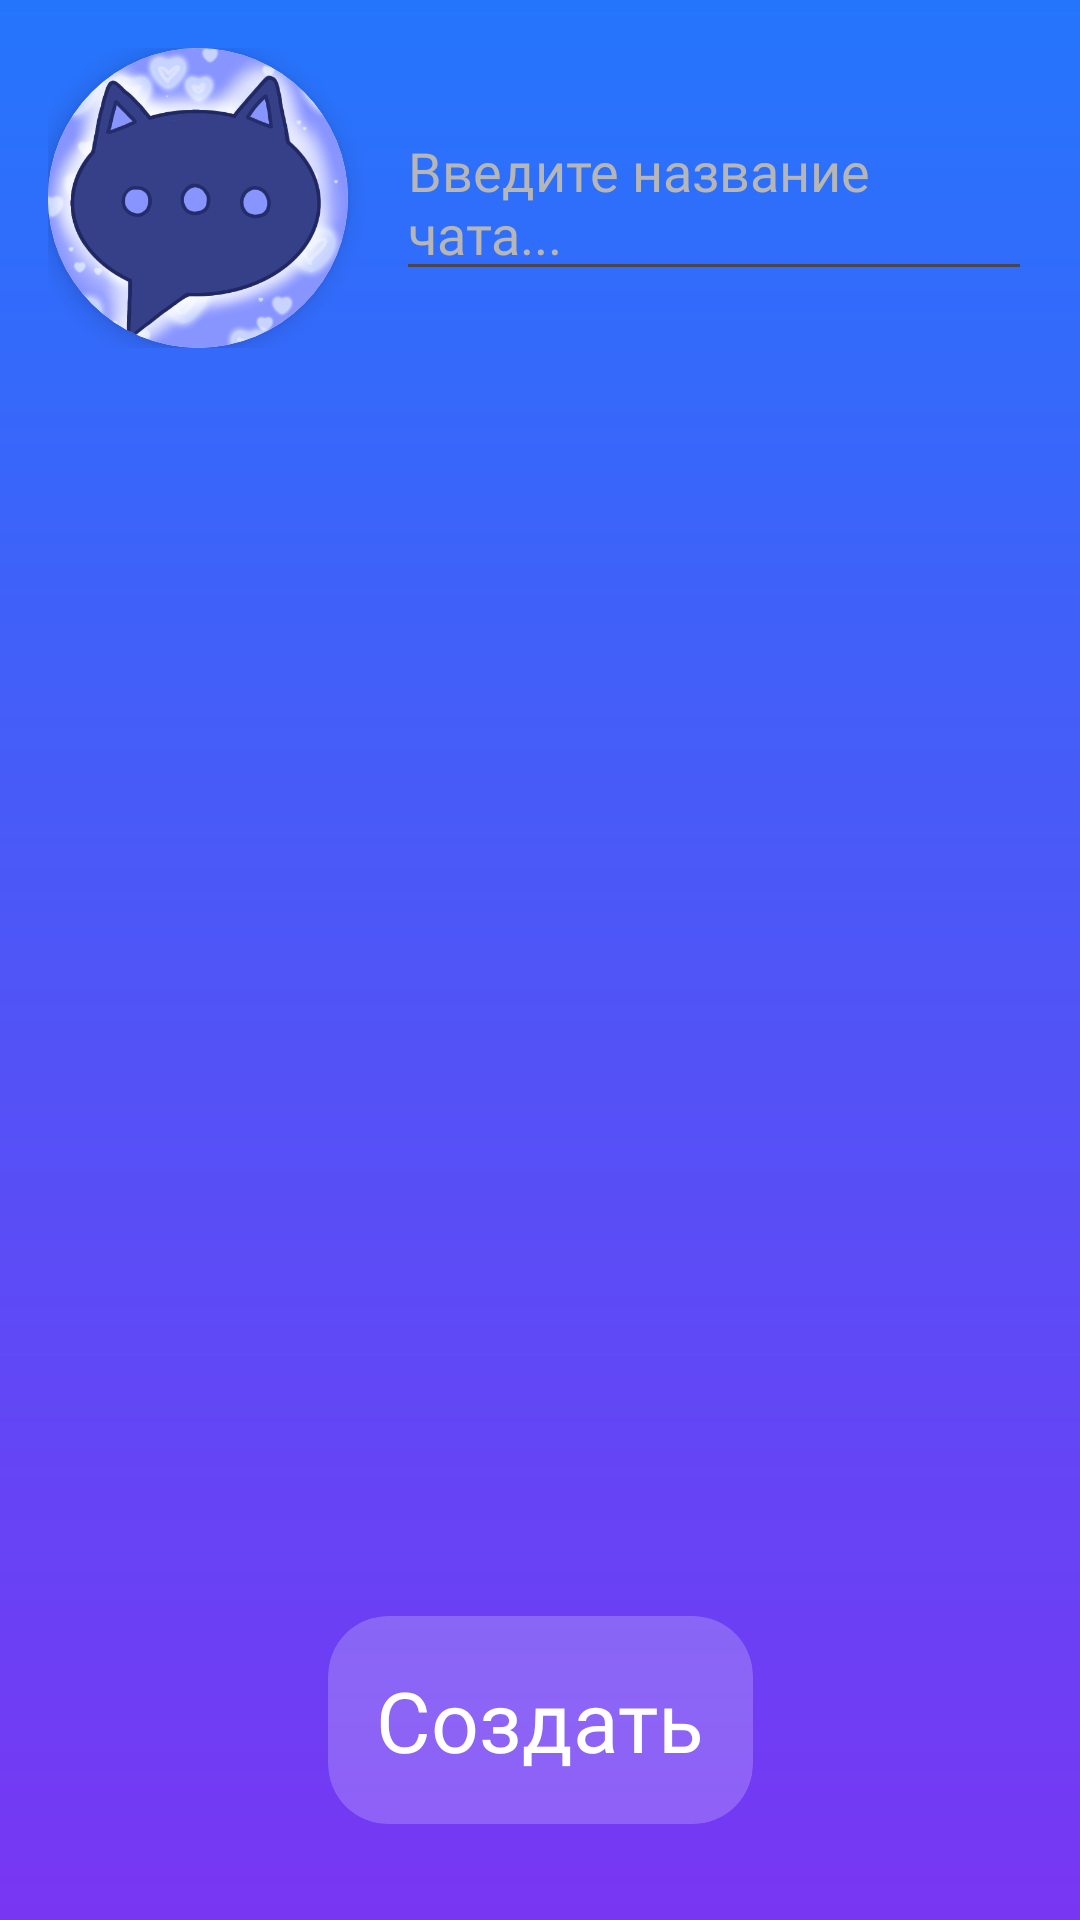

Android layout source for this screen:
<!-- AndroidManifest.xml: application theme Theme.Bomes -->
<!-- res/layout/fragment_creating_chat.xml -->
<?xml version="1.0" encoding="utf-8"?>
<FrameLayout xmlns:android="http://schemas.android.com/apk/res/android"
    xmlns:app="http://schemas.android.com/apk/res-auto"
    xmlns:tools="http://schemas.android.com/tools"
    android:layout_width="match_parent"
    android:layout_height="match_parent"
    tools:context=".Fragments.CreatingChatFragment">

    <androidx.constraintlayout.widget.ConstraintLayout
        android:layout_width="match_parent"
        android:layout_height="match_parent"
        android:background="@drawable/gradient">

        <LinearLayout
            android:id="@+id/linearLayout"
            android:layout_width="match_parent"
            android:layout_height="wrap_content"
            android:layout_margin="16dp"
            android:gravity="center_vertical"
            android:orientation="horizontal"
            app:layout_constraintEnd_toEndOf="parent"
            app:layout_constraintStart_toStartOf="parent"
            app:layout_constraintTop_toTopOf="parent">

            <androidx.cardview.widget.CardView
                android:id="@+id/cardView8"
                android:layout_width="wrap_content"
                android:layout_height="wrap_content"
                app:cardCornerRadius="300dp"
                app:cardElevation="5dp">

                <ImageView
                    android:id="@+id/create_chat_avatar"
                    android:layout_width="100dp"
                    android:layout_height="100dp"
                    android:clickable="true"
                    android:focusable="true"
                    android:foreground="?attr/selectableItemBackground"
                    android:scaleType="centerCrop"
                    android:src="@drawable/icon" />
            </androidx.cardview.widget.CardView>

            <EditText
                android:id="@+id/create_chat_edit_text"
                android:layout_width="0dp"
                android:layout_height="wrap_content"
                android:layout_marginStart="16dp"
                android:layout_weight="1"
                android:fontFamily="@font/tilda_sans_vf"
                android:hint="Введите название чата..."
                android:textColorHint="@color/gray"
                android:minHeight="48dp" />
        </LinearLayout>

        <androidx.recyclerview.widget.RecyclerView
            android:id="@+id/added_user_list"
            android:layout_width="match_parent"
            android:layout_height="0dp"
            app:layout_constraintHeight_max="100dp"
            android:padding="8dp"
            app:layout_constraintEnd_toEndOf="parent"
            app:layout_constraintStart_toStartOf="parent"
            app:layout_constraintTop_toBottomOf="@+id/linearLayout"/>

        <androidx.recyclerview.widget.RecyclerView
            android:id="@+id/add_user_list"
            android:layout_width="match_parent"
            android:layout_height="0dp"
            android:padding="8dp"
            android:layout_marginBottom="16dp"
            app:layout_constraintBottom_toTopOf="@+id/button_creating_chat"
            app:layout_constraintEnd_toEndOf="parent"
            app:layout_constraintStart_toStartOf="parent"
            app:layout_constraintTop_toBottomOf="@+id/added_user_list" />

        <androidx.cardview.widget.CardView
            android:id="@+id/button_creating_chat"
            android:layout_width="wrap_content"
            android:layout_height="wrap_content"
            android:clickable="true"
            android:focusable="true"
            android:foreground="?attr/selectableItemBackground"
            android:layout_margin="32dp"
            app:cardBackgroundColor="#33FFFFFF"
            app:cardCornerRadius="20dp"
            app:cardElevation="0dp"
            app:layout_constraintBottom_toBottomOf="parent"
            app:layout_constraintStart_toStartOf="parent"
            app:layout_constraintEnd_toEndOf="parent"
            tools:ignore="MissingConstraints">

            <TextView
                android:id="@+id/textView10"
                android:layout_width="wrap_content"
                android:layout_height="wrap_content"
                android:layout_margin="16dp"
                android:fontFamily="@font/tilda_sans_vf"
                android:text="Создать"
                android:textColor="#FFFFFF"
                android:textSize="28sp" />
        </androidx.cardview.widget.CardView>

    </androidx.constraintlayout.widget.ConstraintLayout>
</FrameLayout>
<!-- resources referenced by this layout -->
<resources>
  <color name="gray">#B6B6B6</color>
  <!-- drawable gradient (drawable) -->
  <?xml version="1.0" encoding="utf-8"?>
  <shape xmlns:android="http://schemas.android.com/apk/res/android">
      <gradient
          android:type="linear"
          android:angle="270"
          android:startColor="#2575fc"
          android:endColor="#7836F3" />
  </shape>
  <!-- drawable icon: png bitmap (drawable, 136878 bytes) -->
  <style name="Theme.Bomes" parent="Base.Theme.Bomes" />
  <style name="Base.Theme.Bomes" parent="Theme.Material3.DayNight.NoActionBar">
          
          
          <item name="android:statusBarColor">@color/blue</item>
      </style>
  <color name="blue">#2575fc</color>
</resources>
